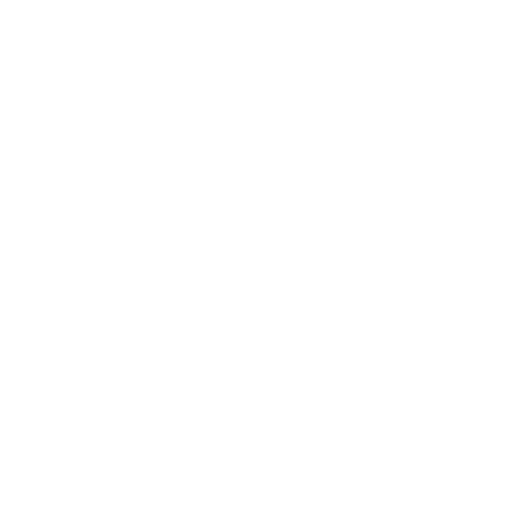
t = 0.00 s
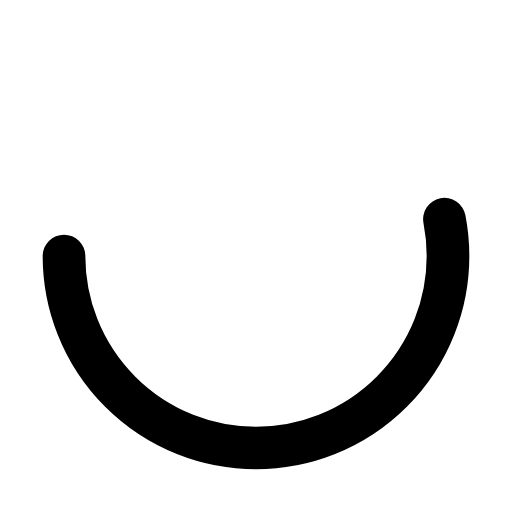
t = 0.25 s
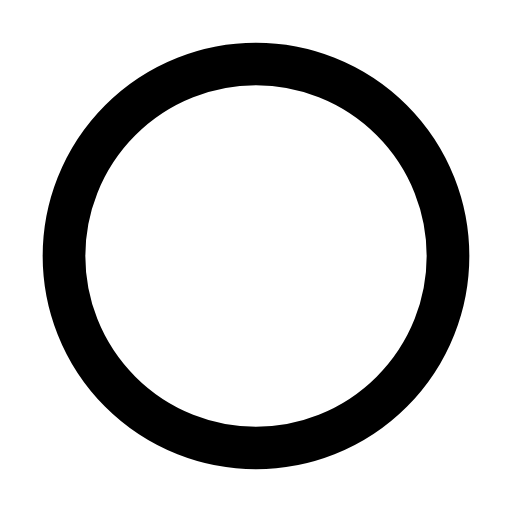
t = 0.50 s
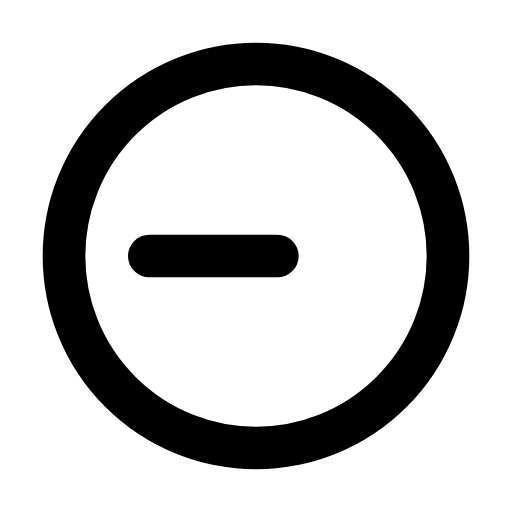
t = 0.70 s
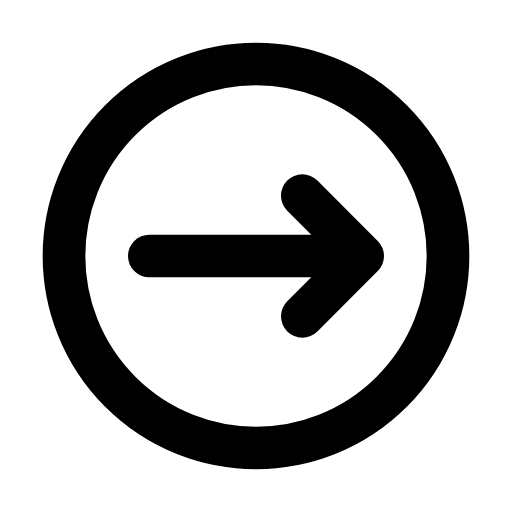
t = 0.90 s
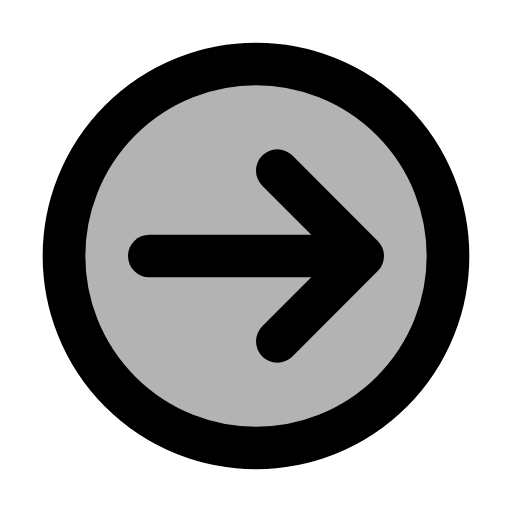
t = 1.15 s

The animated SVG that drew these frames (rendered in a browser with its animation timeline set to each time). Animation: 4 SMIL elements (animate=4); one cycle of 1.15 s.

<svg xmlns="http://www.w3.org/2000/svg" width="24" height="24" viewBox="0 0 24 24">
	<g transform="translate(24 0) scale(-1 1)">
		<g fill="none" stroke="currentColor" stroke-width="2" stroke-linecap="round" stroke-linejoin="round">
			<circle cx="12" cy="12" r="9" fill="currentColor" fill-opacity="0" stroke-dasharray="60" stroke-dashoffset="60">
				<animate attributeName="stroke-dashoffset" values="60;0" dur="0.5s" fill="freeze" />
				<animate attributeName="fill-opacity" values="0;0.3" begin="1s" dur="0.15s" fill="freeze" />
			</circle>
			<path d="M17 12H7.5" stroke-dasharray="12" stroke-dashoffset="12">
				<animate attributeName="stroke-dashoffset" values="12;0" begin="0.6s" dur="0.2s" fill="freeze" />
			</path>
			<path d="M7 12L11 16M7 12L11 8" stroke-dasharray="8" stroke-dashoffset="8">
				<animate attributeName="stroke-dashoffset" values="8;0" begin="0.8s" dur="0.2s" fill="freeze" />
			</path>
		</g>
	</g>
</svg>
